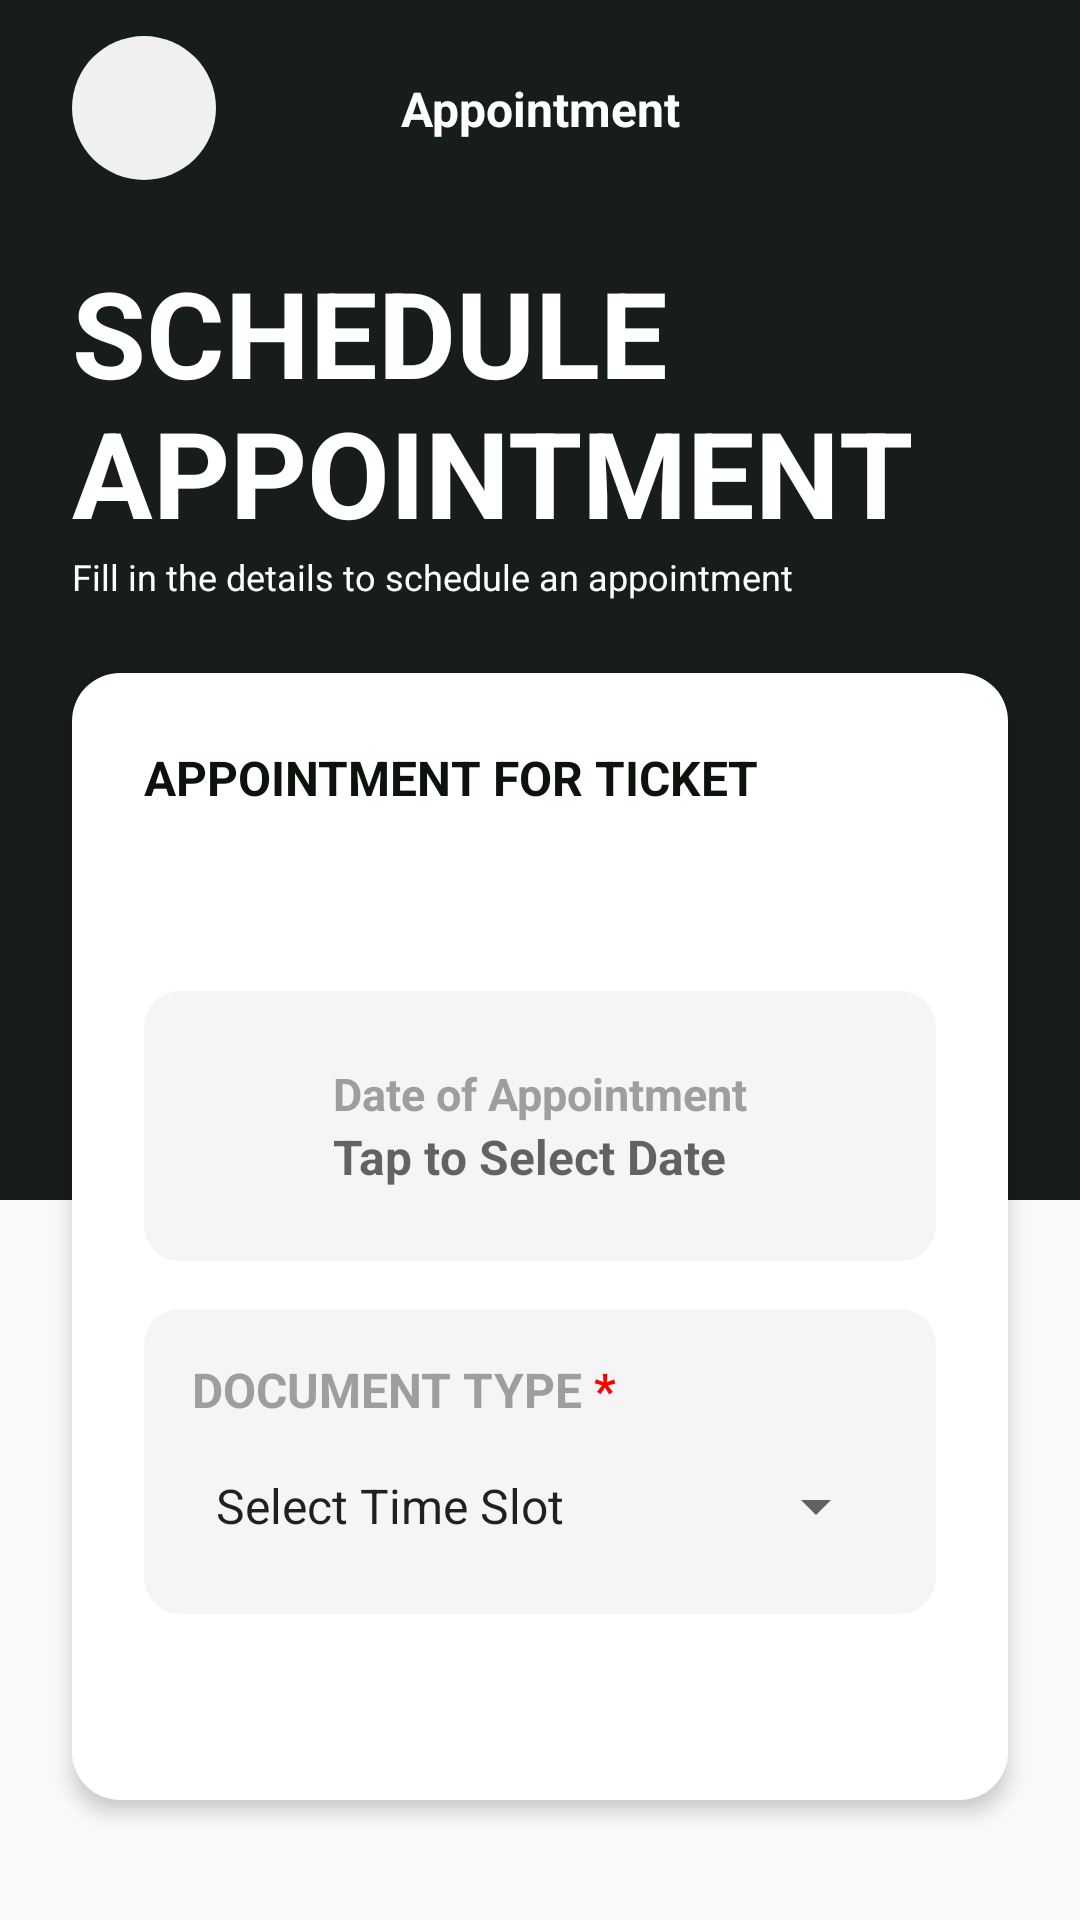

Layout XML and referenced resources for this Android screen:
<!-- AndroidManifest.xml: application theme Theme.GetHub -->
<!-- res/layout/activity_schedule.xml -->
<LinearLayout xmlns:android="http://schemas.android.com/apk/res/android"
    xmlns:app="http://schemas.android.com/apk/res-auto"
    xmlns:tools="http://schemas.android.com/tools"
    android:id="@+id/llScheduleMain"
    android:layout_width="match_parent"
    android:layout_height="wrap_content"
    android:orientation="vertical"
    android:background="@color/dark_gray"
    tools:context=".appointments.ScheduleActivity">

    <LinearLayout
        android:id="@+id/llScheduleHeader"
        android:layout_width="match_parent"
        android:layout_height="wrap_content"
        android:background="@drawable/bg_half_blk_gray"
        android:orientation="vertical"
        android:paddingBottom="0dp">

        <androidx.constraintlayout.widget.ConstraintLayout
            android:layout_width="match_parent"
            android:layout_height="wrap_content"
            android:orientation="horizontal"
            android:paddingHorizontal="24dp"
            android:paddingVertical="12dp">

            
            <Button
                android:id="@+id/ibBack"
                android:layout_width="48dp"
                android:layout_height="48dp"
                android:layout_gravity="start"
                android:background="@drawable/bg_circle_button"
                android:drawableStart="@drawable/ic_arrow_back"
                android:drawablePadding="0dp"
                android:drawableTint="@color/neutral_deep"
                android:elevation="0dp"
                android:insetTop="0dp"
                android:insetBottom="0dp"
                android:paddingHorizontal="12dp"
                android:stateListAnimator="@null"
                android:text=""
                android:textColor="@android:color/transparent"
                app:backgroundTint="@null"

                app:layout_constraintBottom_toBottomOf="parent"
                app:layout_constraintStart_toStartOf="parent"
                app:layout_constraintTop_toTopOf="parent" />

            <TextView
                android:layout_width="match_parent"
                android:layout_height="wrap_content"
                android:gravity="center"
                android:text="Appointment"
                android:textColor="@color/white"
                android:textSize="16sp"
                android:textStyle="bold"

                app:layout_constraintBottom_toBottomOf="parent"
                app:layout_constraintEnd_toEndOf="parent"
                app:layout_constraintStart_toStartOf="parent"
                app:layout_constraintTop_toTopOf="parent" />

        </androidx.constraintlayout.widget.ConstraintLayout>

        <LinearLayout
            android:layout_width="match_parent"
            android:layout_height="wrap_content"
            android:layout_marginBottom="24dp"
            android:gravity="center"
            android:orientation="vertical"
            android:paddingHorizontal="24dp"
            android:paddingTop="12dp">

            <TextView
                android:id="@+id/tvPageTitle"
                android:layout_width="match_parent"
                android:layout_height="wrap_content"
                android:gravity="start"
                android:text="SCHEDULE APPOINTMENT"
                android:textColor="@color/white"
                android:textSize="40sp"
                android:textStyle="bold" />

            <TextView
                android:layout_width="match_parent"
                android:layout_height="match_parent"
                android:gravity="start"
                android:text="Fill in the details to schedule an appointment"
                android:textColor="@color/white"
                android:textSize="12sp" />
        </LinearLayout>


        <LinearLayout
            android:layout_width="match_parent"
            android:layout_height="wrap_content"
            android:layout_marginHorizontal="24dp"
            android:layout_marginBottom="40dp"
            android:background="@drawable/bg_panel_white_rounded"
            android:elevation="4dp"
            android:orientation="vertical"
            android:padding="24dp">

            <TextView
                android:id="@+id/tvLinkedTicketLabel"
                android:layout_width="match_parent"
                android:layout_height="wrap_content"
                android:layout_marginBottom="4dp"
                android:text="APPOINTMENT FOR TICKET"
                android:textColor="@color/neutral_deep"
                android:textSize="16sp"
                android:textStyle="bold" />

            <TextView
                android:id="@+id/tvLinkedTicketId"
                android:layout_width="match_parent"
                android:layout_height="wrap_content"
                android:layout_marginBottom="24dp"
                android:textColor="@color/neutral_deep"
                android:textSize="24sp"
                android:textStyle="bold"
                tools:text="REQ-0001 (Transcript of Records)" />

            <LinearLayout
                android:layout_width="match_parent"
                android:layout_height="wrap_content"
                android:layout_marginBottom="16dp"
                android:background="@drawable/bg_panel_light_gray"
                android:orientation="horizontal"
                android:paddingHorizontal="16dp"
                android:paddingVertical="24dp">

                <ImageView
                    android:id="@+id/ivDocTypeIcon"
                    android:layout_width="35dp"
                    android:layout_height="35dp"
                    android:layout_gravity="center_vertical"
                    android:contentDescription="Panel Icon"
                    android:padding="4dp"
                    android:src="@drawable/ic_calendar_filled" />

                <View
                    android:layout_width="12dp"
                    android:layout_height="match_parent" />

                <LinearLayout
                    android:layout_width="0dp"
                    android:layout_height="wrap_content"
                    android:layout_weight="1"
                    android:orientation="vertical">

                    <TextView
                        android:id="@+id/tvDateLabel"
                        android:layout_width="match_parent"
                        android:layout_height="wrap_content"
                        android:text="Date of Appointment"
                        android:textColor="@color/gray"
                        android:textSize="15sp"
                        android:textStyle="bold" />

                    <TextView
                        android:id="@+id/tvSelectedDate"
                        android:layout_width="match_parent"
                        android:layout_height="wrap_content"
                        android:clickable="true"
                        android:focusable="true"
                        android:hint="Tap to Select Date"
                        android:textColor="@color/neutral_deep"
                        android:textSize="16sp"
                        android:textStyle="bold" />
                </LinearLayout>
            </LinearLayout>

            <TextView
                android:id="@+id/errDate"
                style="@style/ErrorTextStyle"
                android:layout_marginBottom="24dp"
                android:visibility="gone"
                tools:text="Date selection is required." />


            <LinearLayout
                android:layout_width="match_parent"
                android:layout_height="wrap_content"
                android:layout_marginBottom="16dp"
                android:background="@drawable/bg_panel_light_gray"
                android:orientation="vertical"
                android:padding="16dp">

                <TextView
                    android:id="@+id/tvTimeLabel"
                    style="@style/InputLabelStyle"
                    android:layout_width="match_parent"
                    android:layout_marginBottom="8dp"
                    android:text="@string/docu_type_label" />

                <Spinner
                    android:id="@+id/spTimeSlot"
                    android:layout_width="match_parent"
                    android:layout_height="40dp"
                    android:dropDownHeight="240dp"
                    android:entries="@array/time_slots"
                    android:spinnerMode="dropdown" />

            </LinearLayout>

            <Button
                android:id="@+id/btnConfirmSchedule"
                android:layout_width="match_parent"
                android:layout_height="wrap_content"
                android:background="@drawable/sel_button_secondary"
                android:elevation="0dp"
                android:enabled="false"
                android:stateListAnimator="@null"
                android:text="Confirm Appointment"
                android:textAllCaps="false"
                android:textColor="@android:color/white"
                android:textSize="16sp"
                android:textStyle="normal"
                app:backgroundTint="@null" />

        </LinearLayout>
    </LinearLayout>
</LinearLayout>
<!-- resources referenced by this layout -->
<resources>
  <string-array name="time_slots">
          <item>Select Time Slot</item>
          <item>09:00 AM - 10:00 AM</item>
          <item>10:00 AM - 11:00 AM</item>
          <item>11:00 AM - 12:00 PM</item>
          <item>01:00 PM - 02:00 PM</item>
          <item>02:00 PM - 03:00 PM</item>
          <item>03:00 PM - 04:00 PM</item>
      </string-array>
  <color name="dark_gray">#FFFAFAFA</color>
  <color name="gray">#FF9E9E9E</color>
  <color name="neutral_deep">#FF0C120C</color>
  <color name="white">#FFFFFFFF</color>
  <!-- drawable bg_circle_button (drawable) -->
  <shape
      xmlns:android="http://schemas.android.com/apk/res/android"
      android:shape="oval">
  
      <solid android:color="#F0F0F0" />
  
  </shape>
  <!-- drawable bg_half_blk_gray (drawable) -->
  <layer-list xmlns:android="http://schemas.android.com/apk/res/android">
  
      
      <item>
          <shape android:shape="rectangle">
              <solid android:color="@color/dark_gray" />
          </shape>
      </item>
  
      
      <item android:height="400dp" android:gravity="top">
          <shape android:shape="rectangle">
              <solid android:color="#171D1C" />
          </shape>
      </item>
  
  </layer-list>
  <!-- drawable bg_panel_light_gray (drawable) -->
  <?xml version="1.0" encoding="utf-8"?>
  <shape xmlns:android="http://schemas.android.com/apk/res/android"
      android:shape="rectangle">
  
      <solid android:color="#F5F5F5" />
  
      <corners
          android:topLeftRadius="12dp"
          android:topRightRadius="12dp"
          android:bottomLeftRadius="12dp"
          android:bottomRightRadius="12dp" />
  
  </shape>
  <!-- drawable bg_panel_white_rounded (drawable) -->
  <?xml version="1.0" encoding="utf-8"?>
  <shape xmlns:android="http://schemas.android.com/apk/res/android"
      android:shape="rectangle">
  
      <solid android:color="#FFFFFF" />
  
      <corners
          android:topLeftRadius="16dp"
          android:topRightRadius="16dp"
          android:bottomLeftRadius="16dp"
          android:bottomRightRadius="16dp" />
  
  </shape>
  <string name="docu_type_label"><font color="#9E9E9E">DOCUMENT TYPE</font><font color="#FF0000"> *</font></string>
  <style name="ErrorTextStyle">
          <item name="android:layout_width">match_parent</item>
          <item name="android:layout_height">wrap_content</item>
          <item name="android:textSize">14sp</item>
          <item name="android:textColor">@color/status_rejected</item>
          <item name="android:visibility">gone</item>
      </style>
  <style name="InputLabelStyle">
          <item name="android:layout_width">match_parent</item>
          <item name="android:layout_height">wrap_content</item>
          <item name="android:textSize">16sp</item>
          <item name="android:textColor">@color/neutral_deep</item>
          <item name="android:textStyle">bold</item>
      </style>
  <style name="Theme.GetHub" parent="Base.Theme.GetHub" />
  <color name="status_rejected">#FFC63737</color>
  <style name="Base.Theme.GetHub" parent="Theme.AppCompat.DayNight.NoActionBar">
          <item name="android:windowActivityTransitions">true</item>
          <item name="android:windowTranslucentStatus">false</item>
          <item name="android:statusBarColor">@android:color/transparent</item>
          <item name="colorPrimaryDark">@color/neutral_deep</item>
      </style>
</resources>
